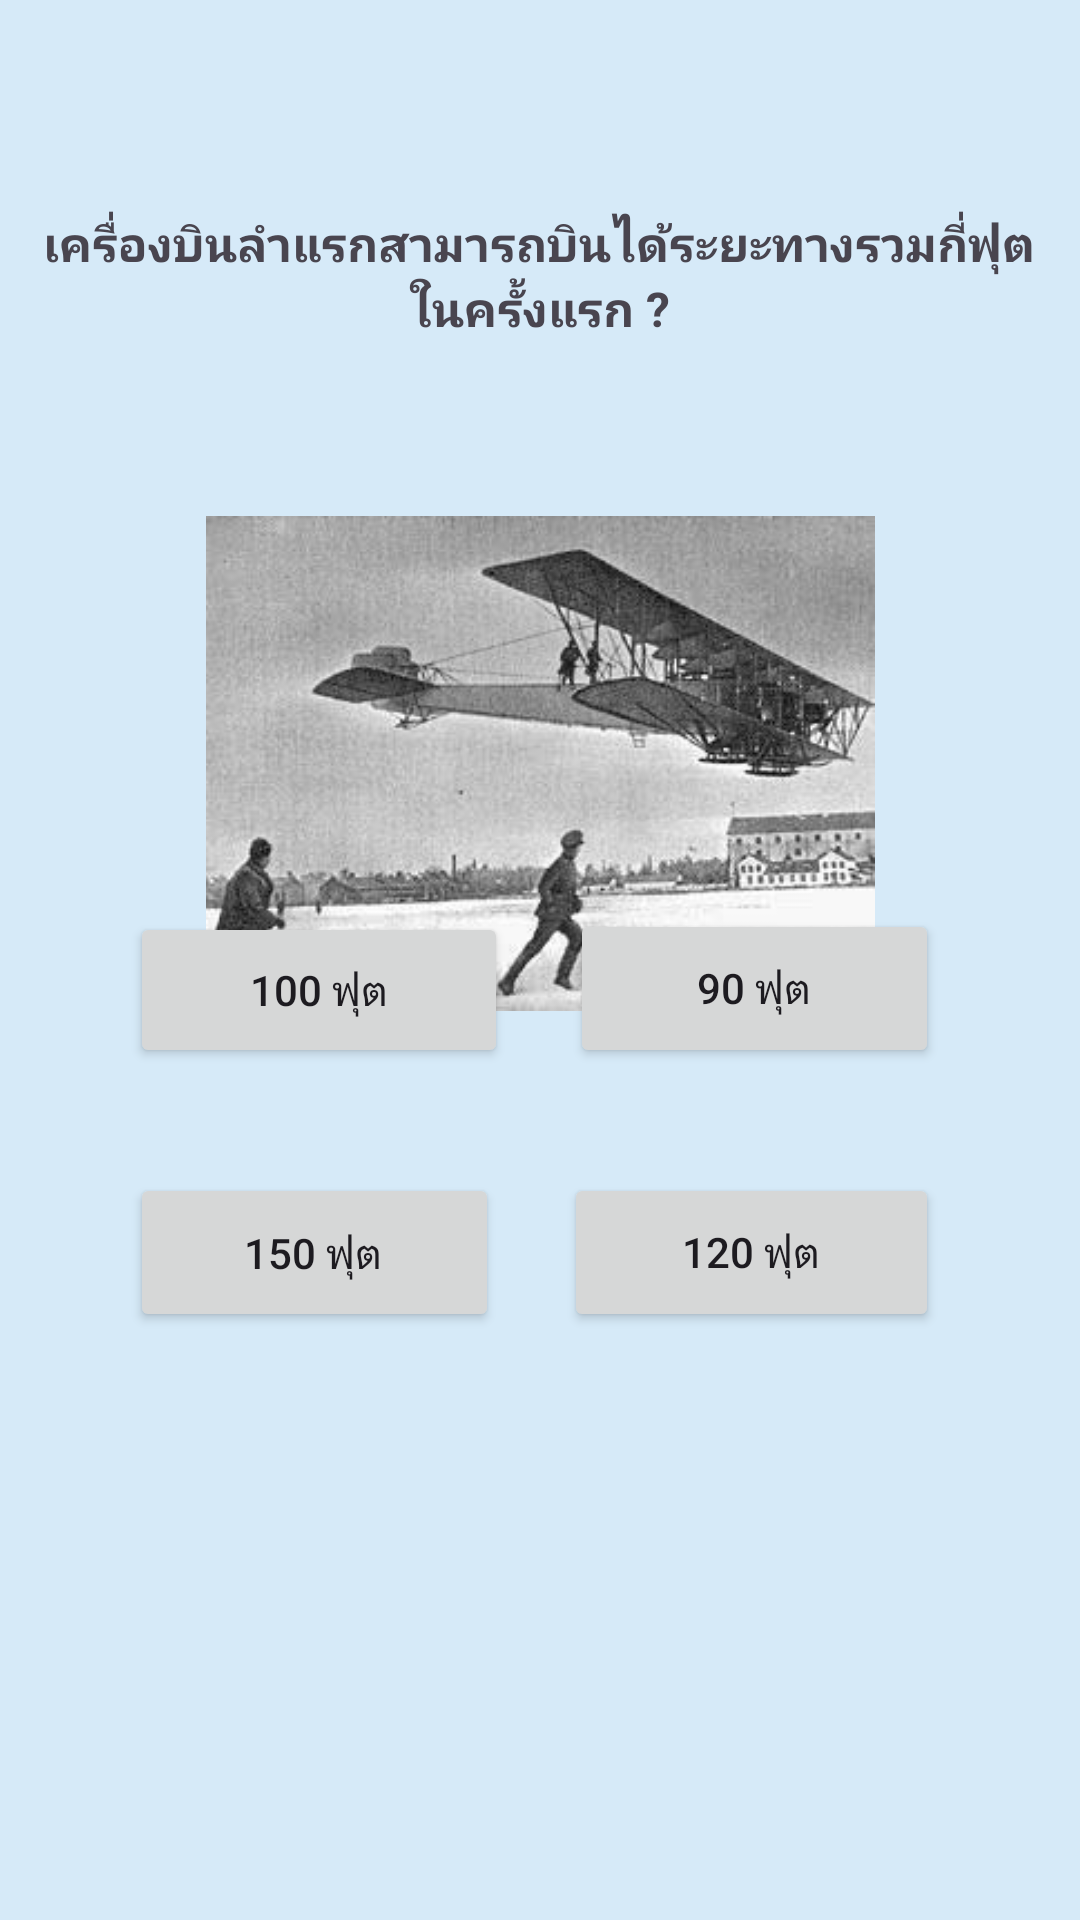

Layout XML and referenced resources for this Android screen:
<!-- AndroidManifest.xml: application theme Theme.EZ_04_Quiz_11_hataiporn -->
<!-- res/layout/activity_q5.xml -->
<?xml version="1.0" encoding="utf-8"?>
<androidx.constraintlayout.widget.ConstraintLayout xmlns:android="http://schemas.android.com/apk/res/android"
    xmlns:app="http://schemas.android.com/apk/res-auto"
    xmlns:tools="http://schemas.android.com/tools"
    android:layout_width="match_parent"
    android:layout_height="match_parent"
    android:background="#D6EAF8"
    tools:context=".Q5">


    <TextView
        android:id="@+id/textView5"
        android:layout_width="347dp"
        android:layout_height="73dp"
        android:gravity="center"
        android:text="เครื่องบินลำแรกสามารถบินได้ระยะทางรวมกี่ฟุตในครั้งแรก ?"
        android:textSize="16sp"
        android:textStyle="bold"
        app:layout_constraintBottom_toBottomOf="parent"
        app:layout_constraintEnd_toEndOf="parent"
        app:layout_constraintHorizontal_bias="0.494"
        app:layout_constraintStart_toStartOf="parent"
        app:layout_constraintTop_toTopOf="parent"
        app:layout_constraintVertical_bias="0.098" />

    <ImageView
        android:id="@+id/imageView4"
        android:layout_width="223dp"
        android:layout_height="197dp"
        android:layout_marginTop="156dp"
        app:layout_constraintEnd_toEndOf="parent"
        app:layout_constraintStart_toStartOf="parent"
        app:layout_constraintTop_toTopOf="parent"
        app:srcCompat="@drawable/q4" />

    <Button
        android:id="@+id/d1"
        android:layout_width="126dp"
        android:layout_height="52dp"
        android:layout_marginBottom="284dp"
        android:text="100 ฟุต"
        app:layout_constraintBottom_toBottomOf="parent"
        app:layout_constraintEnd_toEndOf="parent"
        app:layout_constraintHorizontal_bias="0.185"
        app:layout_constraintStart_toStartOf="parent" />

    <Button
        android:id="@+id/d2"
        android:layout_width="123dp"
        android:layout_height="53dp"
        android:layout_marginBottom="284dp"
        android:text="90 ฟุต"
        app:layout_constraintBottom_toBottomOf="parent"
        app:layout_constraintEnd_toEndOf="parent"
        app:layout_constraintHorizontal_bias="0.802"
        app:layout_constraintStart_toStartOf="parent" />

    <Button
        android:id="@+id/d3"
        android:layout_width="123dp"
        android:layout_height="53dp"
        android:layout_marginBottom="196dp"
        android:text="150 ฟุต	"
        app:layout_constraintBottom_toBottomOf="parent"
        app:layout_constraintEnd_toEndOf="parent"
        app:layout_constraintHorizontal_bias="0.183"
        app:layout_constraintStart_toStartOf="parent" />

    <Button
        android:id="@+id/d4"
        android:layout_width="125dp"
        android:layout_height="53dp"
        android:layout_marginBottom="196dp"
        android:text="120 ฟุต"
        app:layout_constraintBottom_toBottomOf="parent"
        app:layout_constraintEnd_toEndOf="parent"
        app:layout_constraintHorizontal_bias="0.8"
        app:layout_constraintStart_toStartOf="parent" />
</androidx.constraintlayout.widget.ConstraintLayout>
<!-- resources referenced by this layout -->
<resources>
  <!-- drawable q4: jpg bitmap (drawable, 16571 bytes) -->
  <style name="Theme.EZ_04_Quiz_11_hataiporn" parent="Base.Theme.EZ_04_Quiz_11_hataiporn" />
  <style name="Base.Theme.EZ_04_Quiz_11_hataiporn" parent="Theme.Material3.DayNight.NoActionBar">
          
          
      </style>
</resources>
